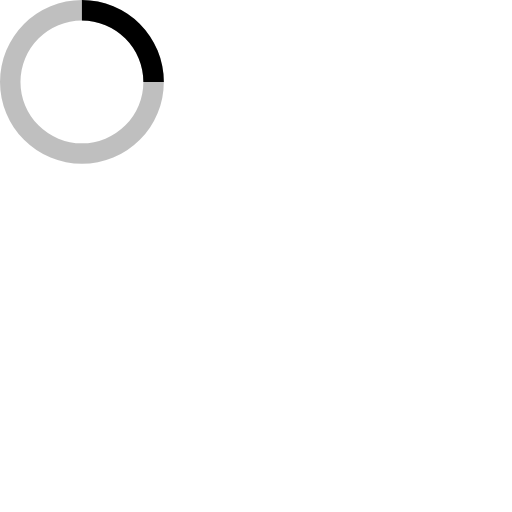
t = 0.00 s
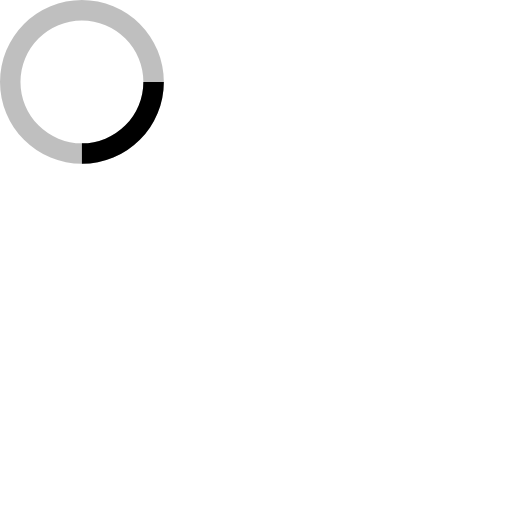
t = 0.20 s
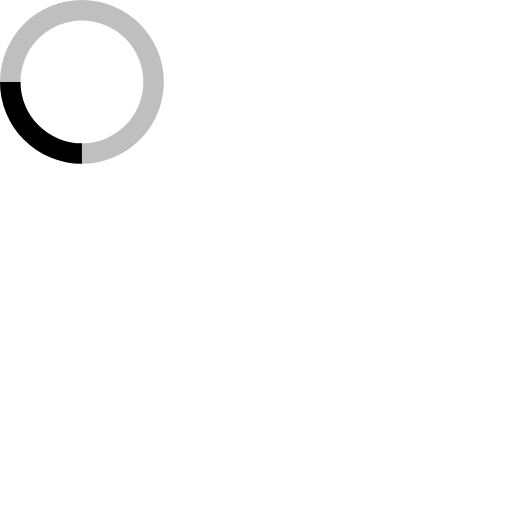
t = 0.40 s
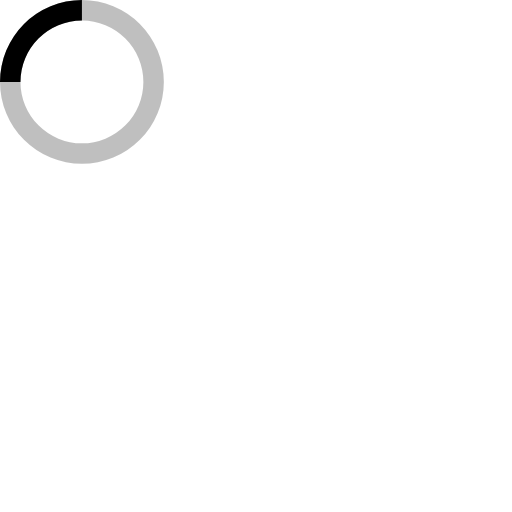
t = 0.60 s

The animated SVG that drew these frames (rendered in a browser with its animation timeline set to each time). Animation: 1 SMIL element (animateTransform=1); one cycle of 0.80 s, repeats indefinitely.

<svg xmlns="http://www.w3.org/2000/svg" viewBox="0 0 100 100" width="100" height="100" fill="black">
  <path opacity=".25" d="M16 0 A16 16 0 0 0 16 32 A16 16 0 0 0 16 0 M16 4 A12 12 0 0 1 16 28 A12 12 0 0 1 16 4"/>
  <path d="M16 0 A16 16 0 0 1 32 16 L28 16 A12 12 0 0 0 16 4z">
    <animateTransform attributeName="transform" type="rotate" from="0 16 16" to="360 16 16" dur="0.8s" repeatCount="indefinite" />
  </path>
</svg>